The GitHub repository jason2714/de-i2i-gan contains a labelled image folder "codebrim" with 2 categories: background, defects. Examples follow, each with its label.

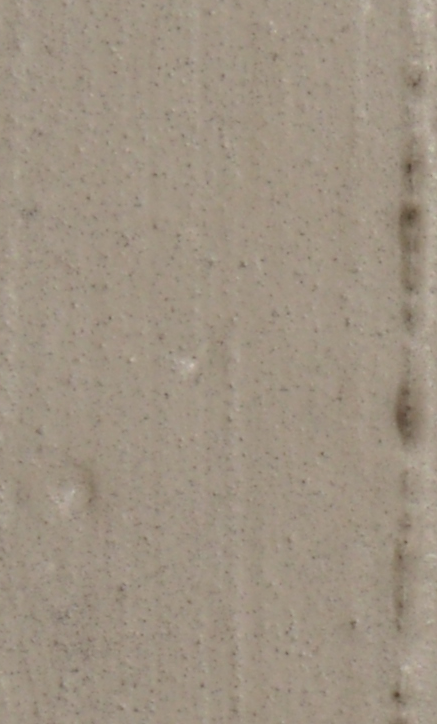
Label: background

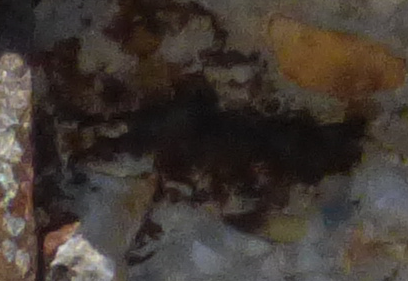
Label: defects

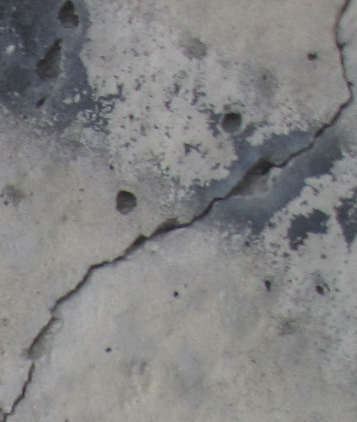
Label: defects

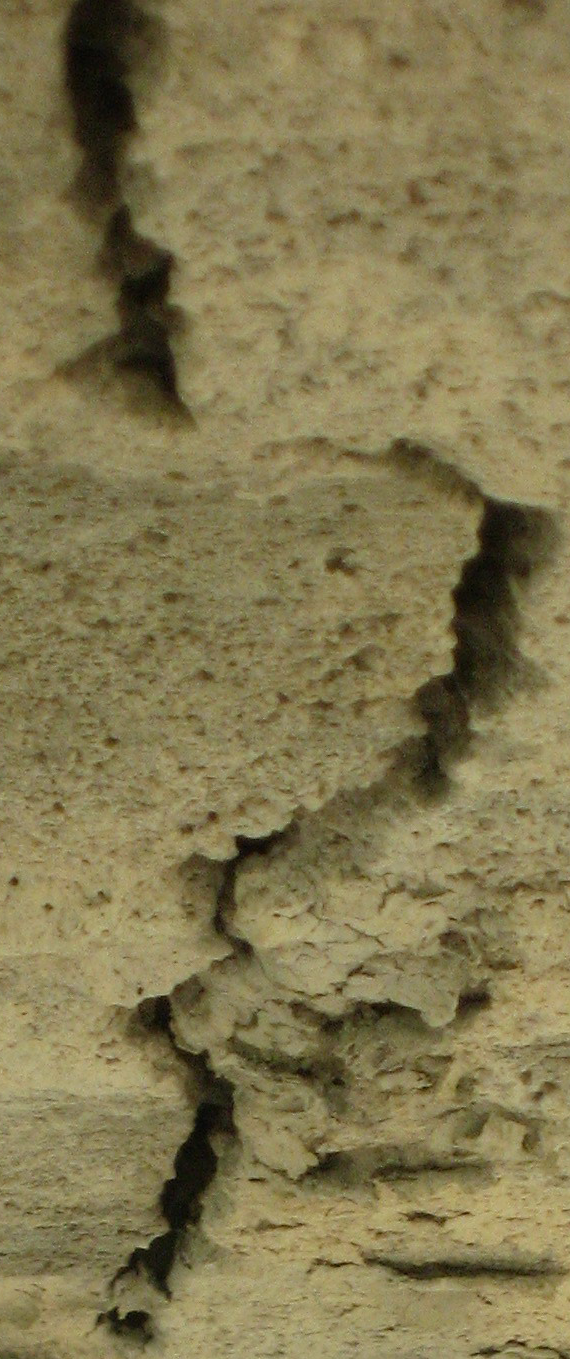
Label: defects

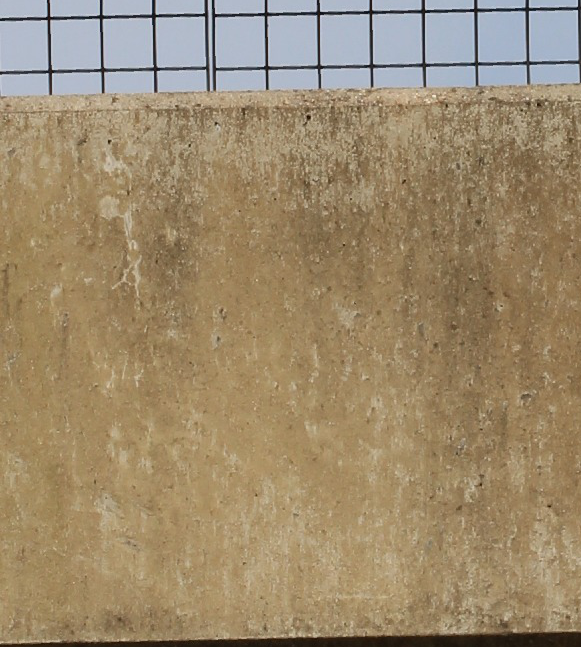
Label: background

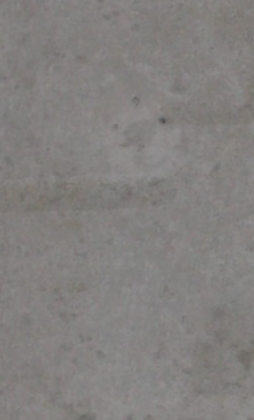
Label: background
